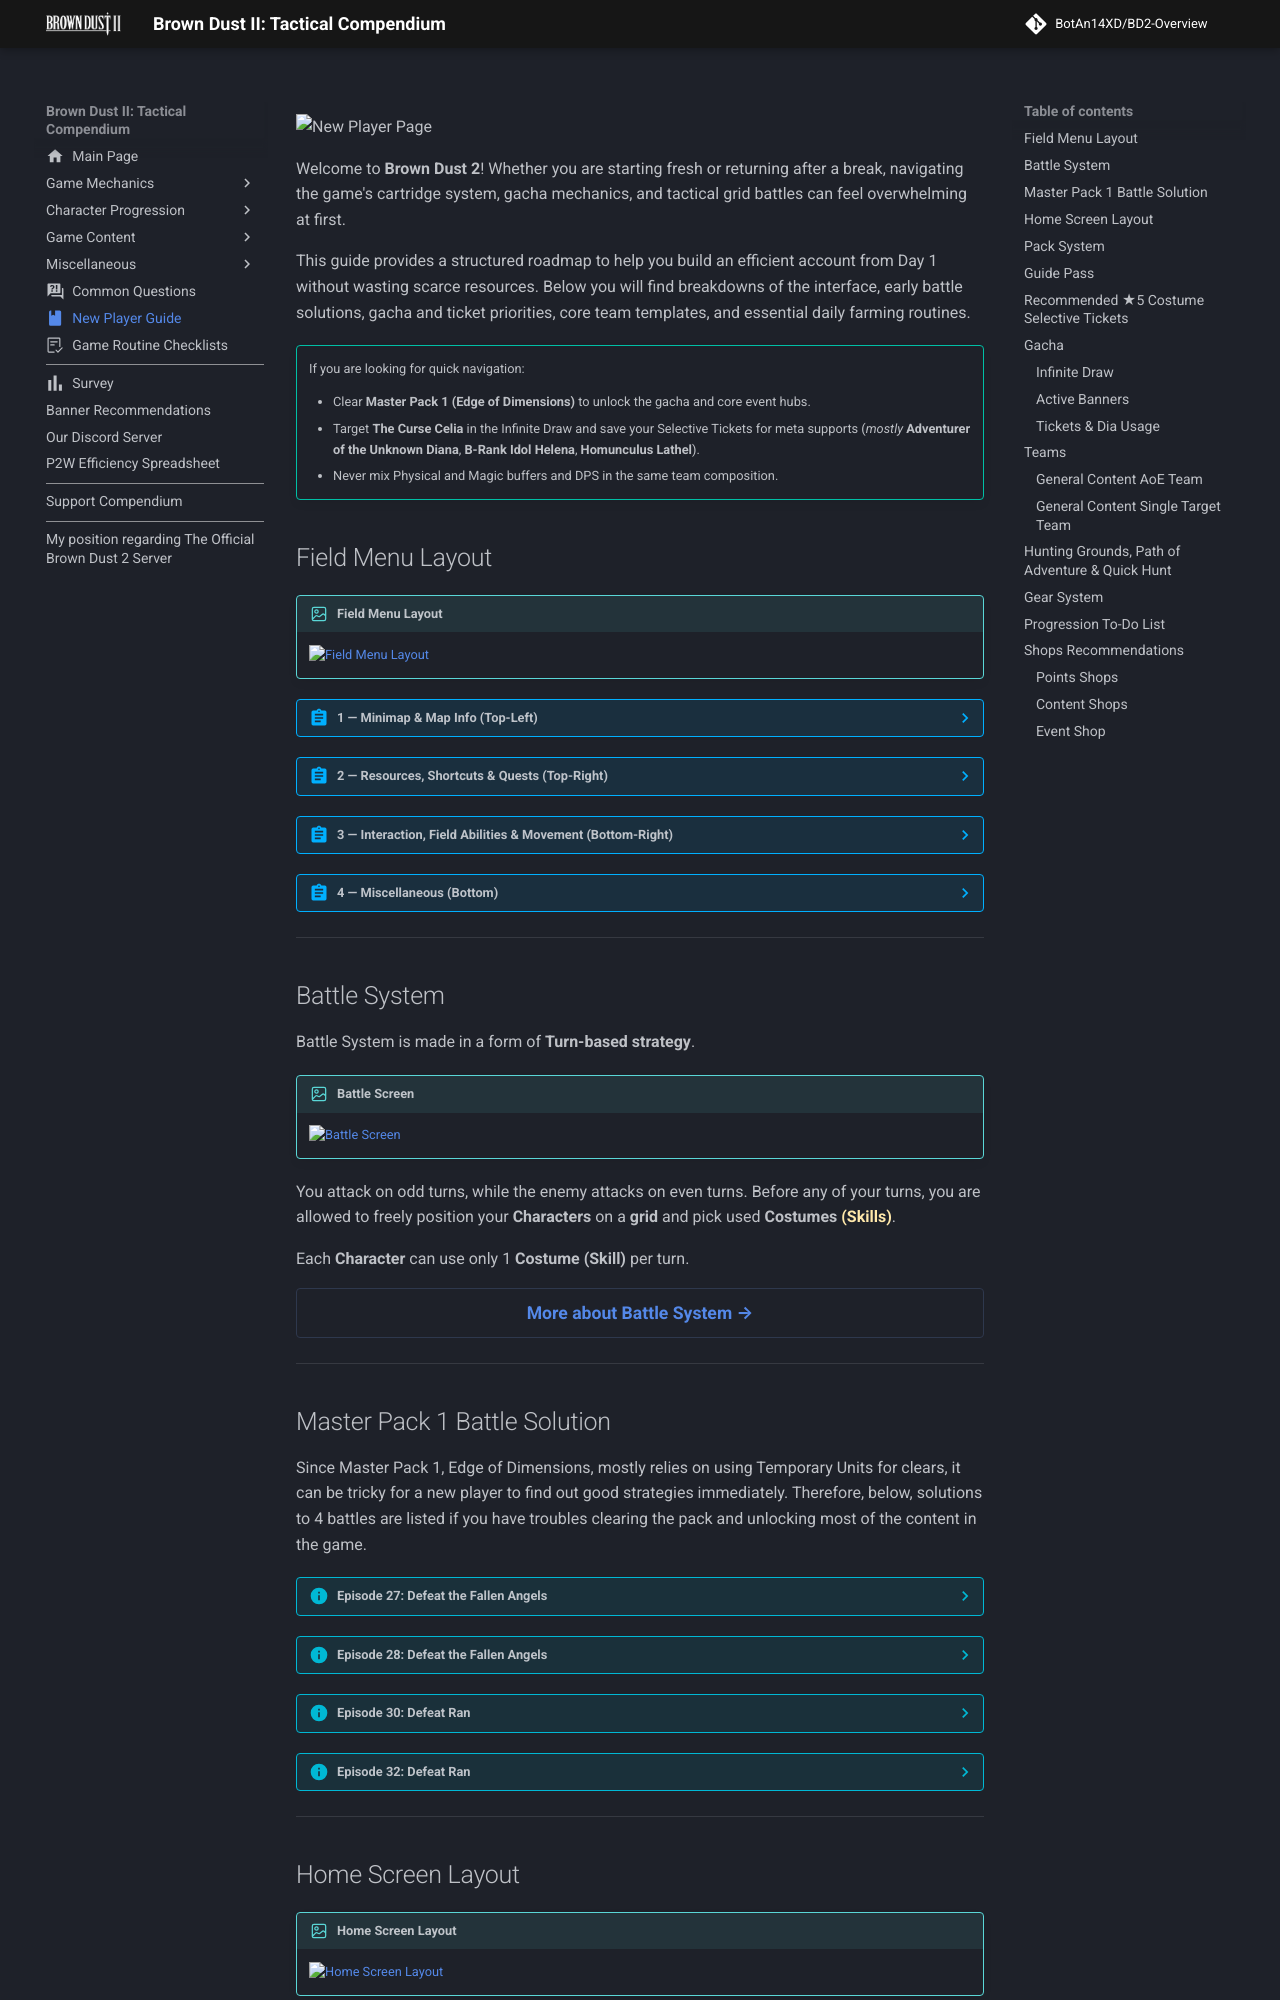

repository: BotAn14XD/BD2-Overview · page: new/index.html · generator: mkdocs

---

description: A comprehensive beginner guide for Brown Dust 2 covering Infinite Draw pick, Selective Ticket priorities, starter team compositions, daily farming loops, and key progression milestones.
comments: true
image: assets/images/site-assets/new-banner.png
hero: assets/images/site-assets/index-pc-nav-27.avif
icon: material/book
---

![New Player Page](./assets/images/site-assets/index-pc-nav-27.avif){: .card-header-img fetchpriority=high loading=eager }
# New Player Page {: .sr-only }

Welcome to **Brown Dust 2**!
Whether you are starting fresh or returning after a break, navigating the game's cartridge system, gacha mechanics, and tactical grid battles can feel overwhelming at first.

This guide provides a structured roadmap to help you build an efficient account from Day 1 without wasting scarce resources. Below you will find breakdowns of the interface, early battle solutions, gacha and ticket priorities, core team templates, and essential daily farming routines.

!!! tip "" 
    If you are looking for quick navigation:

    * Clear **Master Pack 1 (Edge of Dimensions)** to unlock the gacha and core event hubs.
    * Target **The Curse Celia** in the Infinite Draw and save your Selective Tickets for meta supports (*mostly* **Adventurer of the Unknown Diana**, **B-Rank Idol Helena**, **Homunculus Lathel**).
    * Never mix Physical and Magic buffers and DPS in the same team composition.


## Field Menu Layout

!!! image "Field Menu Layout"
    ![Field Menu Layout](./assets/images/new-player-guide/field-menu-guide.avif)

??? abstract "1 — Minimap & Map Info (Top-Left)"

    * **Collection & Rapport & Other Bonuses** — View active global stat bonuses applied to the current Pack.
    * **Minimap & Enlarging Button ([+] Icon)** — Shows immediate surroundings; tap the **[+]** icon to expand into the bigger version of itself, tap the minimap directly to expand into the full area map.
    * **Shortcut Menu** — Fast-travel to key landmarks, such as the Inn or Hunting Grounds.
    * **Rewards & Exploration Info** — Tracks remaining collectibles (glimmers), search objects, and field monsters left in the area.
    * **Health Bar & Food Option** — Track HP of the first Character and enable restoring HP with Food. 

??? abstract "2 — Resources, Shortcuts & Quests (Top-Right)"

    * **Current Currencies** — Displays current totals for {{Dia}} **Dia**, {{Gold}} **Gold**, and {{Ability_Pill}} **Ability Pills**.
    * **Companion** — Manage your **character roster**: level up, equip costumes, upgrade gear, allocate [Potential Liberation](./progression/potentials.md) nodes, Awakening and [Burst](./progression/burst.md) upgrades.
    * **Bag** — View your **inventory** of consumables, gear and collection.
    * **Home** — Return directly to the **Home Screen**.
    * **Quest Tracker** — Displays **active quest goals**. Tap the tracker to activate **Auto-Move** pathfinding, or tap the **[+]** icon to view full quest details.

??? abstract "3 — Interaction, Field Abilities & Movement (Bottom-Right)"

    * **Interaction Button** — Interact with objects on the map. 
    * **Field Abilities Shortcut** — Quick-cast equipped **Field Abilities** (Search, Absorption, Assemble, Overpower, Danger Detection etc.) using {{Ability_Pill}} Ability Pills.
    * **Dash** — Sprint to move faster in fast motion. 
    * **Field Abilities Presets** — Cycle between 3 customizable sets of assigned Field Abilities.

??? abstract "4 — Miscellaneous (Bottom)"

    * **Pack Selection (Cartridges)** — Switch between Main Story Packs, Character Packs, and Special Content Packs (e.g., [Evil Castle](./content-packs/evil-castle.md), [Mirror Wars](./content-packs/mirror-wars.md)).
    * **Field Character** — Toggle field sprite appearance between the Story Team, Custom Character, or active Battle Team. 
    * **Field Ability Menu** — Use Field Abilities of Characters or create a Shortcut / Presets.

---

## Battle System

Battle System is made in a form of **Turn-based strategy**.

!!! image "Battle Screen"
    ![Battle Screen](./assets/images/battle-system/battle_system_1.avif)

You attack on odd turns, while the enemy attacks on even turns. Before any of your turns, you are allowed to freely position your **Characters** on a **grid** and pick used **Costumes** **(Skills)**{.yellow}.

Each **Character** can use only 1 **Costume (Skill)** per turn.

{{ redirect_btn('mechanics/battle', 'More about Battle System', '#e5b567') }}

---

## Master Pack 1 Battle Solution

Since Master Pack 1, Edge of Dimensions, mostly relies on using Temporary Units for clears, it can be tricky for a new player to find out good strategies immediately. Therefore, below, solutions to 4 battles are listed if you have troubles clearing the pack and unlocking most of the content in the game.

{{ battle_card('mp-01', '27') }}

{{ battle_card('mp-02', '28') }}

{{ battle_card('mp-03', '30') }}

{{ battle_card('mp-04', '32') }}

---
